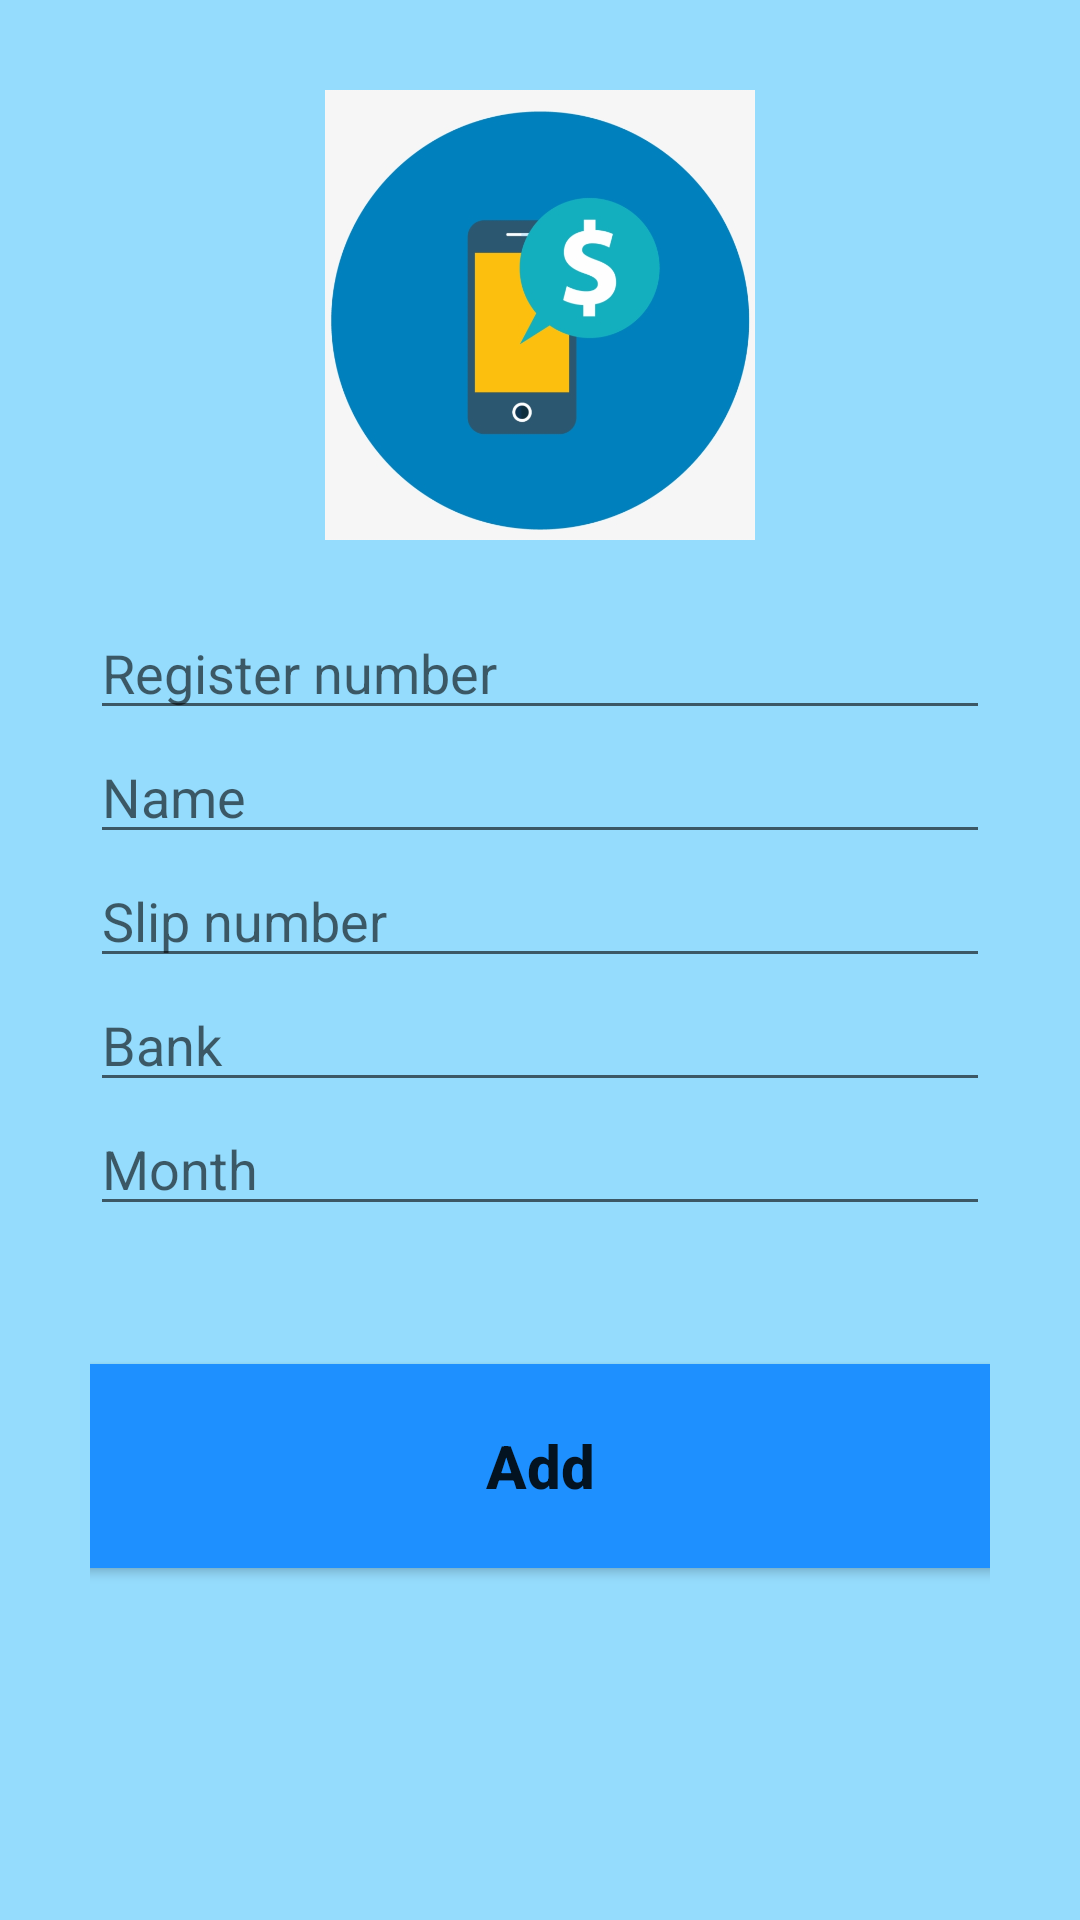

Reconstruct the res/layout file that produces this screen, plus the resources it refers to.
<!-- AndroidManifest.xml: application theme Theme.Gurugedara -->
<!-- res/layout/activity_add_payment.xml -->
<?xml version="1.0" encoding="utf-8"?>
<androidx.constraintlayout.widget.ConstraintLayout xmlns:android="http://schemas.android.com/apk/res/android"
    xmlns:app="http://schemas.android.com/apk/res-auto"
    xmlns:tools="http://schemas.android.com/tools"
    android:layout_width="match_parent"
    android:layout_height="match_parent"
    android:background="#95DCFD"
    android:padding="30sp"
    tools:context=".AddPayment">

    <ImageView
        android:layout_width="match_parent"
        android:layout_height="150dp"
        android:src="@drawable/payment"
        tools:ignore="MissingConstraints"
        tools:layout_editor_absoluteX="30dp"
        tools:layout_editor_absoluteY="-7dp" />

    <EditText
        android:id="@+id/p_register"
        android:layout_width="match_parent"
        android:layout_height="wrap_content"
        android:layout_marginTop="172dp"
        android:ems="10"
        android:hint="Register number"
        android:inputType="textPersonName"
        app:layout_constraintEnd_toEndOf="parent"
        app:layout_constraintHorizontal_bias="0.497"
        app:layout_constraintStart_toStartOf="parent"
        app:layout_constraintTop_toTopOf="parent" />

    <EditText
        android:id="@+id/p_name"
        android:layout_width="match_parent"
        android:layout_height="wrap_content"
        android:ems="10"
        android:hint="Name"
        android:inputType="textPersonName"
        app:layout_constraintEnd_toEndOf="parent"
        app:layout_constraintStart_toStartOf="parent"
        app:layout_constraintTop_toBottomOf="@+id/p_register" />

    <EditText
        android:id="@+id/p_slip"
        android:layout_width="match_parent"
        android:layout_height="wrap_content"
        android:ems="10"
        android:hint="Slip number"
        android:inputType="textPersonName"
        app:layout_constraintEnd_toEndOf="parent"
        app:layout_constraintStart_toStartOf="parent"
        app:layout_constraintTop_toBottomOf="@+id/p_name" />

    <EditText
        android:id="@+id/p_bank"
        android:layout_width="match_parent"
        android:layout_height="wrap_content"
        android:ems="10"
        android:hint="Bank"
        android:inputType="textPersonName"
        app:layout_constraintEnd_toEndOf="parent"
        app:layout_constraintStart_toStartOf="parent"
        app:layout_constraintTop_toBottomOf="@+id/p_slip" />

    <EditText
        android:id="@+id/p_month"
        android:layout_width="match_parent"
        android:layout_height="wrap_content"
        android:ems="10"
        android:hint="Month"
        android:inputType="textPersonName"
        app:layout_constraintEnd_toEndOf="parent"
        app:layout_constraintStart_toStartOf="parent"
        app:layout_constraintTop_toBottomOf="@+id/p_bank" />

    <Button
        android:id="@+id/p_button"
        android:layout_width="350dp"
        android:layout_height="80dp"
        android:layout_marginTop="40dp"
        android:text="Add"
        android:textAllCaps="false"
        android:textSize="20sp"
        android:textStyle="bold"
        app:backgroundTint="#1E90FF"
        app:cornerRadius="30dp"
        app:layout_constraintEnd_toEndOf="parent"
        app:layout_constraintHorizontal_bias="0.508"
        app:layout_constraintStart_toStartOf="parent"
        app:layout_constraintTop_toBottomOf="@+id/p_month" />
</androidx.constraintlayout.widget.ConstraintLayout>
<!-- resources referenced by this layout -->
<resources>
  <!-- drawable payment: jpg bitmap (drawable, 81731 bytes) -->
  <style name="Theme.Gurugedara" parent="Theme.MaterialComponents.DayNight.DarkActionBar">
          
          <item name="colorPrimary">@color/purple_500</item>
          <item name="colorPrimaryVariant">@color/purple_700</item>
          <item name="colorOnPrimary">@color/white</item>
          
          <item name="colorSecondary">@color/teal_200</item>
          <item name="colorSecondaryVariant">@color/teal_700</item>
          <item name="colorOnSecondary">@color/black</item>
          
          <item name="android:statusBarColor" tools:targetApi="l">?attr/colorPrimaryVariant</item>
          
      </style>
  <!-- not gathered from this repository: default colours our renderer supplied (Android Studio template values) -->
  <color name="purple_500">#FF6200EE</color>
  <color name="purple_700">#FF3700B3</color>
  <color name="teal_200">#FF03DAC5</color>
  <color name="teal_700">#FF018786</color>
  <color name="black">#FF000000</color>
  <color name="white">#FFFFFFFF</color>
</resources>
